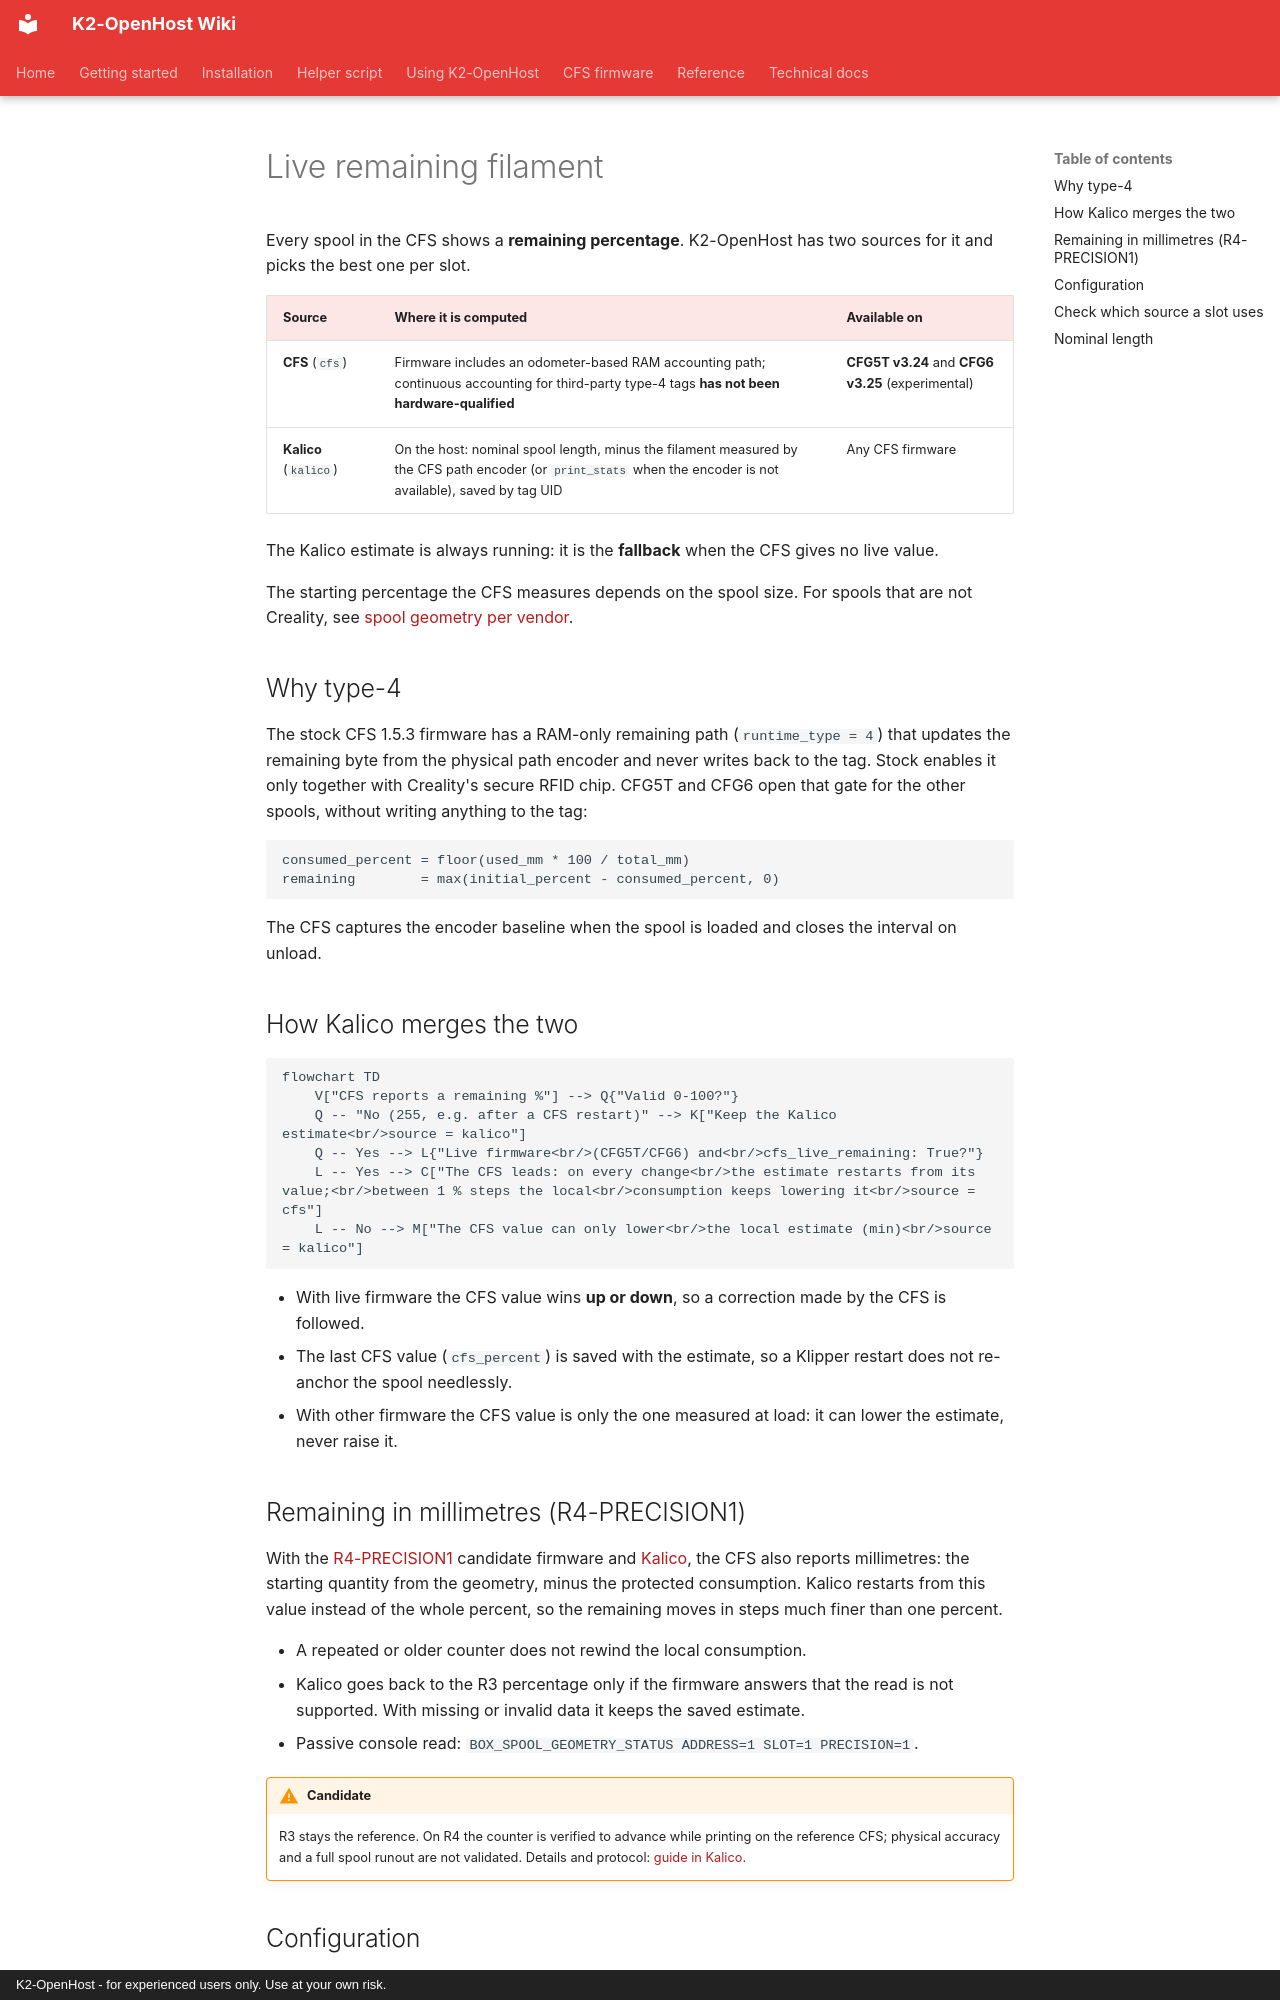

repository: MzTechnology97/K2-OpenHost · page: en/cfs-firmware/remaining/index.html · generator: mkdocs · copyright: K2-OpenHost - for experienced users only. Use at your own risk.

# Live remaining filament

Every spool in the CFS shows a **remaining percentage**. K2-OpenHost has two sources for it and picks the best one per slot.

| Source | Where it is computed | Available on |
| --- | --- | --- |
| **CFS** (`cfs`) | Firmware includes an odometer-based RAM accounting path; continuous accounting for third-party type-4 tags **has not been hardware-qualified** | **CFG5T v3.24** and **CFG6 v3.25** (experimental) |
| **Kalico** (`kalico`) | On the host: nominal spool length, minus the filament measured by the CFS path encoder (or `print_stats` when the encoder is not available), saved by tag UID | Any CFS firmware |

The Kalico estimate is always running: it is the **fallback** when the CFS gives no live value.

The starting percentage the CFS measures depends on the spool size. For spools that are not Creality, see [spool geometry per vendor](spool-geometry.md).

## Why type-4

The stock CFS 1.5.3 firmware has a RAM-only remaining path (`runtime_type = 4`) that updates the remaining byte from the physical path encoder and never writes back to the tag. Stock enables it only together with Creality's secure RFID chip. CFG5T and CFG6 open that gate for the other spools, without writing anything to the tag:

```text
consumed_percent = floor(used_mm * 100 / total_mm)
remaining        = max(initial_percent - consumed_percent, 0)
```

The CFS captures the encoder baseline when the spool is loaded and closes the interval on unload.

## How Kalico merges the two

```mermaid
flowchart TD
    V["CFS reports a remaining %"] --> Q{"Valid 0-100?"}
    Q -- "No (255, e.g. after a CFS restart)" --> K["Keep the Kalico estimate<br/>source = kalico"]
    Q -- Yes --> L{"Live firmware<br/>(CFG5T/CFG6) and<br/>cfs_live_remaining: True?"}
    L -- Yes --> C["The CFS leads: on every change<br/>the estimate restarts from its value;<br/>between 1 % steps the local<br/>consumption keeps lowering it<br/>source = cfs"]
    L -- No --> M["The CFS value can only lower<br/>the local estimate (min)<br/>source = kalico"]
```

- With live firmware the CFS value wins **up or down**, so a correction made by the CFS is followed.
- The last CFS value (`cfs_percent`) is saved with the estimate, so a Klipper restart does not re-anchor the spool needlessly.
- With other firmware the CFS value is only the one measured at load: it can lower the estimate, never raise it.

## Remaining in millimetres (R4-PRECISION1)

With the [R4-PRECISION1](https://github.com/MzTechnology97/k2-cfs-rfid-tools/pull/65) candidate firmware and [Kalico](https://github.com/MzTechnology97/kalico-k2pro/pull/107), the CFS also reports millimetres: the starting quantity from the geometry, minus the protected consumption. Kalico restarts from this value instead of the whole percent, so the remaining moves in steps much finer than one percent.

- A repeated or older counter does not rewind the local consumption.
- Kalico goes back to the R3 percentage only if the firmware answers that the read is not supported. With missing or invalid data it keeps the saved estimate.
- Passive console read: `BOX_SPOOL_GEOMETRY_STATUS ADDRESS=1 SLOT=1 PRECISION=1`.

!!! warning "Candidate"
    R3 stays the reference. On R4 the counter is verified to advance while printing on the reference CFS; physical accuracy and a full spool runout are not validated. Details and protocol: [guide in Kalico](https://github.com/MzTechnology97/kalico-k2pro/blob/k2-pro-openhost/docs/CFS_PRECISE_REMAINING.md).
